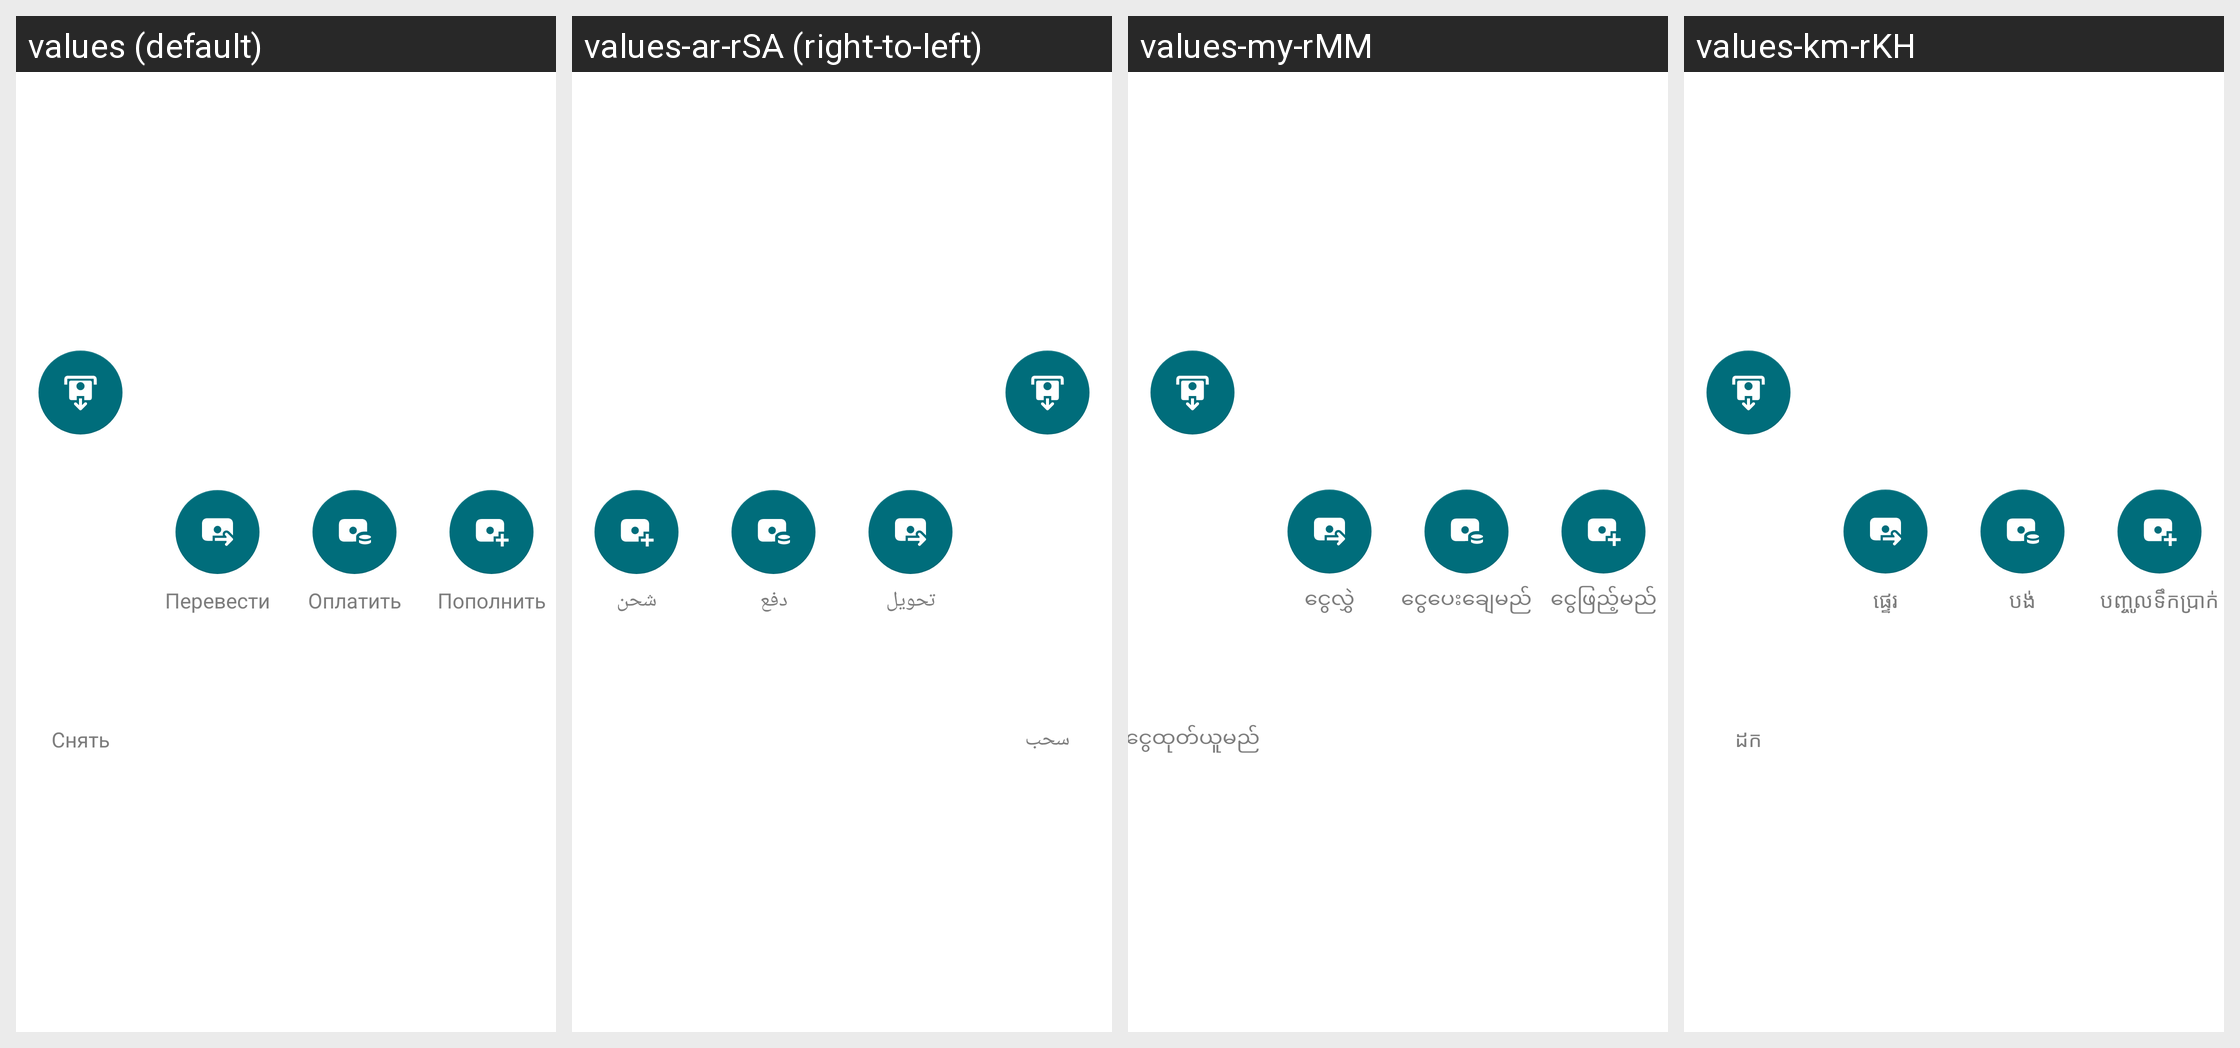

Here is an Android app screen in its default locale and in the app's own translations. Write out the translated-string differences for the strings that appear on this screen.
Android screen res/layout/layout_kaspro_wallet_actions.xml rendered under 4 locales, left to right: values (default), values-ar-rSA (right-to-left), values-my-rMM, values-km-rKH. Device: Nexus 5 (rendered at 1080×1920; each locale shown at half size, 540×960, under a caption strip naming it); theme AppTheme.
Other locales in the repository, not shown: values-af, values-am, values-am-rET, values-ar, values-as, values-az, values-az-rAZ, values-be, values-bg, values-bg-rBG, values-bn, values-bn-rBD, values-bs, values-ca, values-cs, values-da, values-de, values-de-rCH, values-el, values-en-rAU, values-en-rCA, values-en-rGB, values-en-rUS, values-en-rXC, values-es, values-es-rES, values-es-rUS, values-et, values-eu, values-fa, values-fa-rIR, values-fi, values-fil-rPH, values-fr, values-fr-rCA, values-fr-rFR, values-gl, values-gu, values-he, values-hi, values-hi-rIN, values-hr, values-hr-rHR, values-hu, values-hy, values-hy-rAM, values-in, values-in-rID, values-is, values-it, values-it-rIT, values-iw, values-ja, values-ka, values-ka-rGE, values-kk, values-kk-rKZ, values-km, values-kn, values-ko, values-ky, values-lo, values-lo-rLA, values-lt, values-lv, values-lv-rLV, values-mk, values-ml, values-mn, values-mr, values-ms, values-ms-rMY, values-my, values-nb, values-ne, values-nl, values-or, values-pa, values-pl, values-pt, values-pt-rBR, values-pt-rPT, values-ro, values-ru, values-si, values-sk, values-sl, values-sq, values-sr, values-sv, values-sw, values-sw-rTZ, values-ta, values-ta-rIN, values-te, values-te-rIN, values-tg-rTJ, values-th, values-th-rTH, values-tl, values-tr, values-tr-rTR, values-uk, values-uk-rUA, values-ur, values-uz, values-uz-rUZ, values-vi, values-vi-rVN, values-zh-rCN, values-zh-rHK, values-zh-rTW, values-zu.
Strings drawn on this screen, with the default value and each locale's value (text and hints the layout hard-codes, and strings that could not be matched under every locale, appear in the picture but are not listed):

cash_out
  values: Снять
  values-ar-rSA: سحب
  values-my-rMM: ငွေထုတ်ယူမည်
  values-km-rKH: ដក

transfer
  values: Перевести
  values-ar-rSA: تحويل
  values-my-rMM: ငွေလွှဲ
  values-km-rKH: ផ្ទេរ

to_pay
  values: Оплатить
  values-ar-rSA: دفع
  values-my-rMM: ငွေပေးချေမည်
  values-km-rKH: បង់

top_up
  values: Пополнить
  values-ar-rSA: شحن
  values-my-rMM: ငွေဖြည့်မည်
  values-km-rKH: បញ្ចូលទឹកប្រាក់
